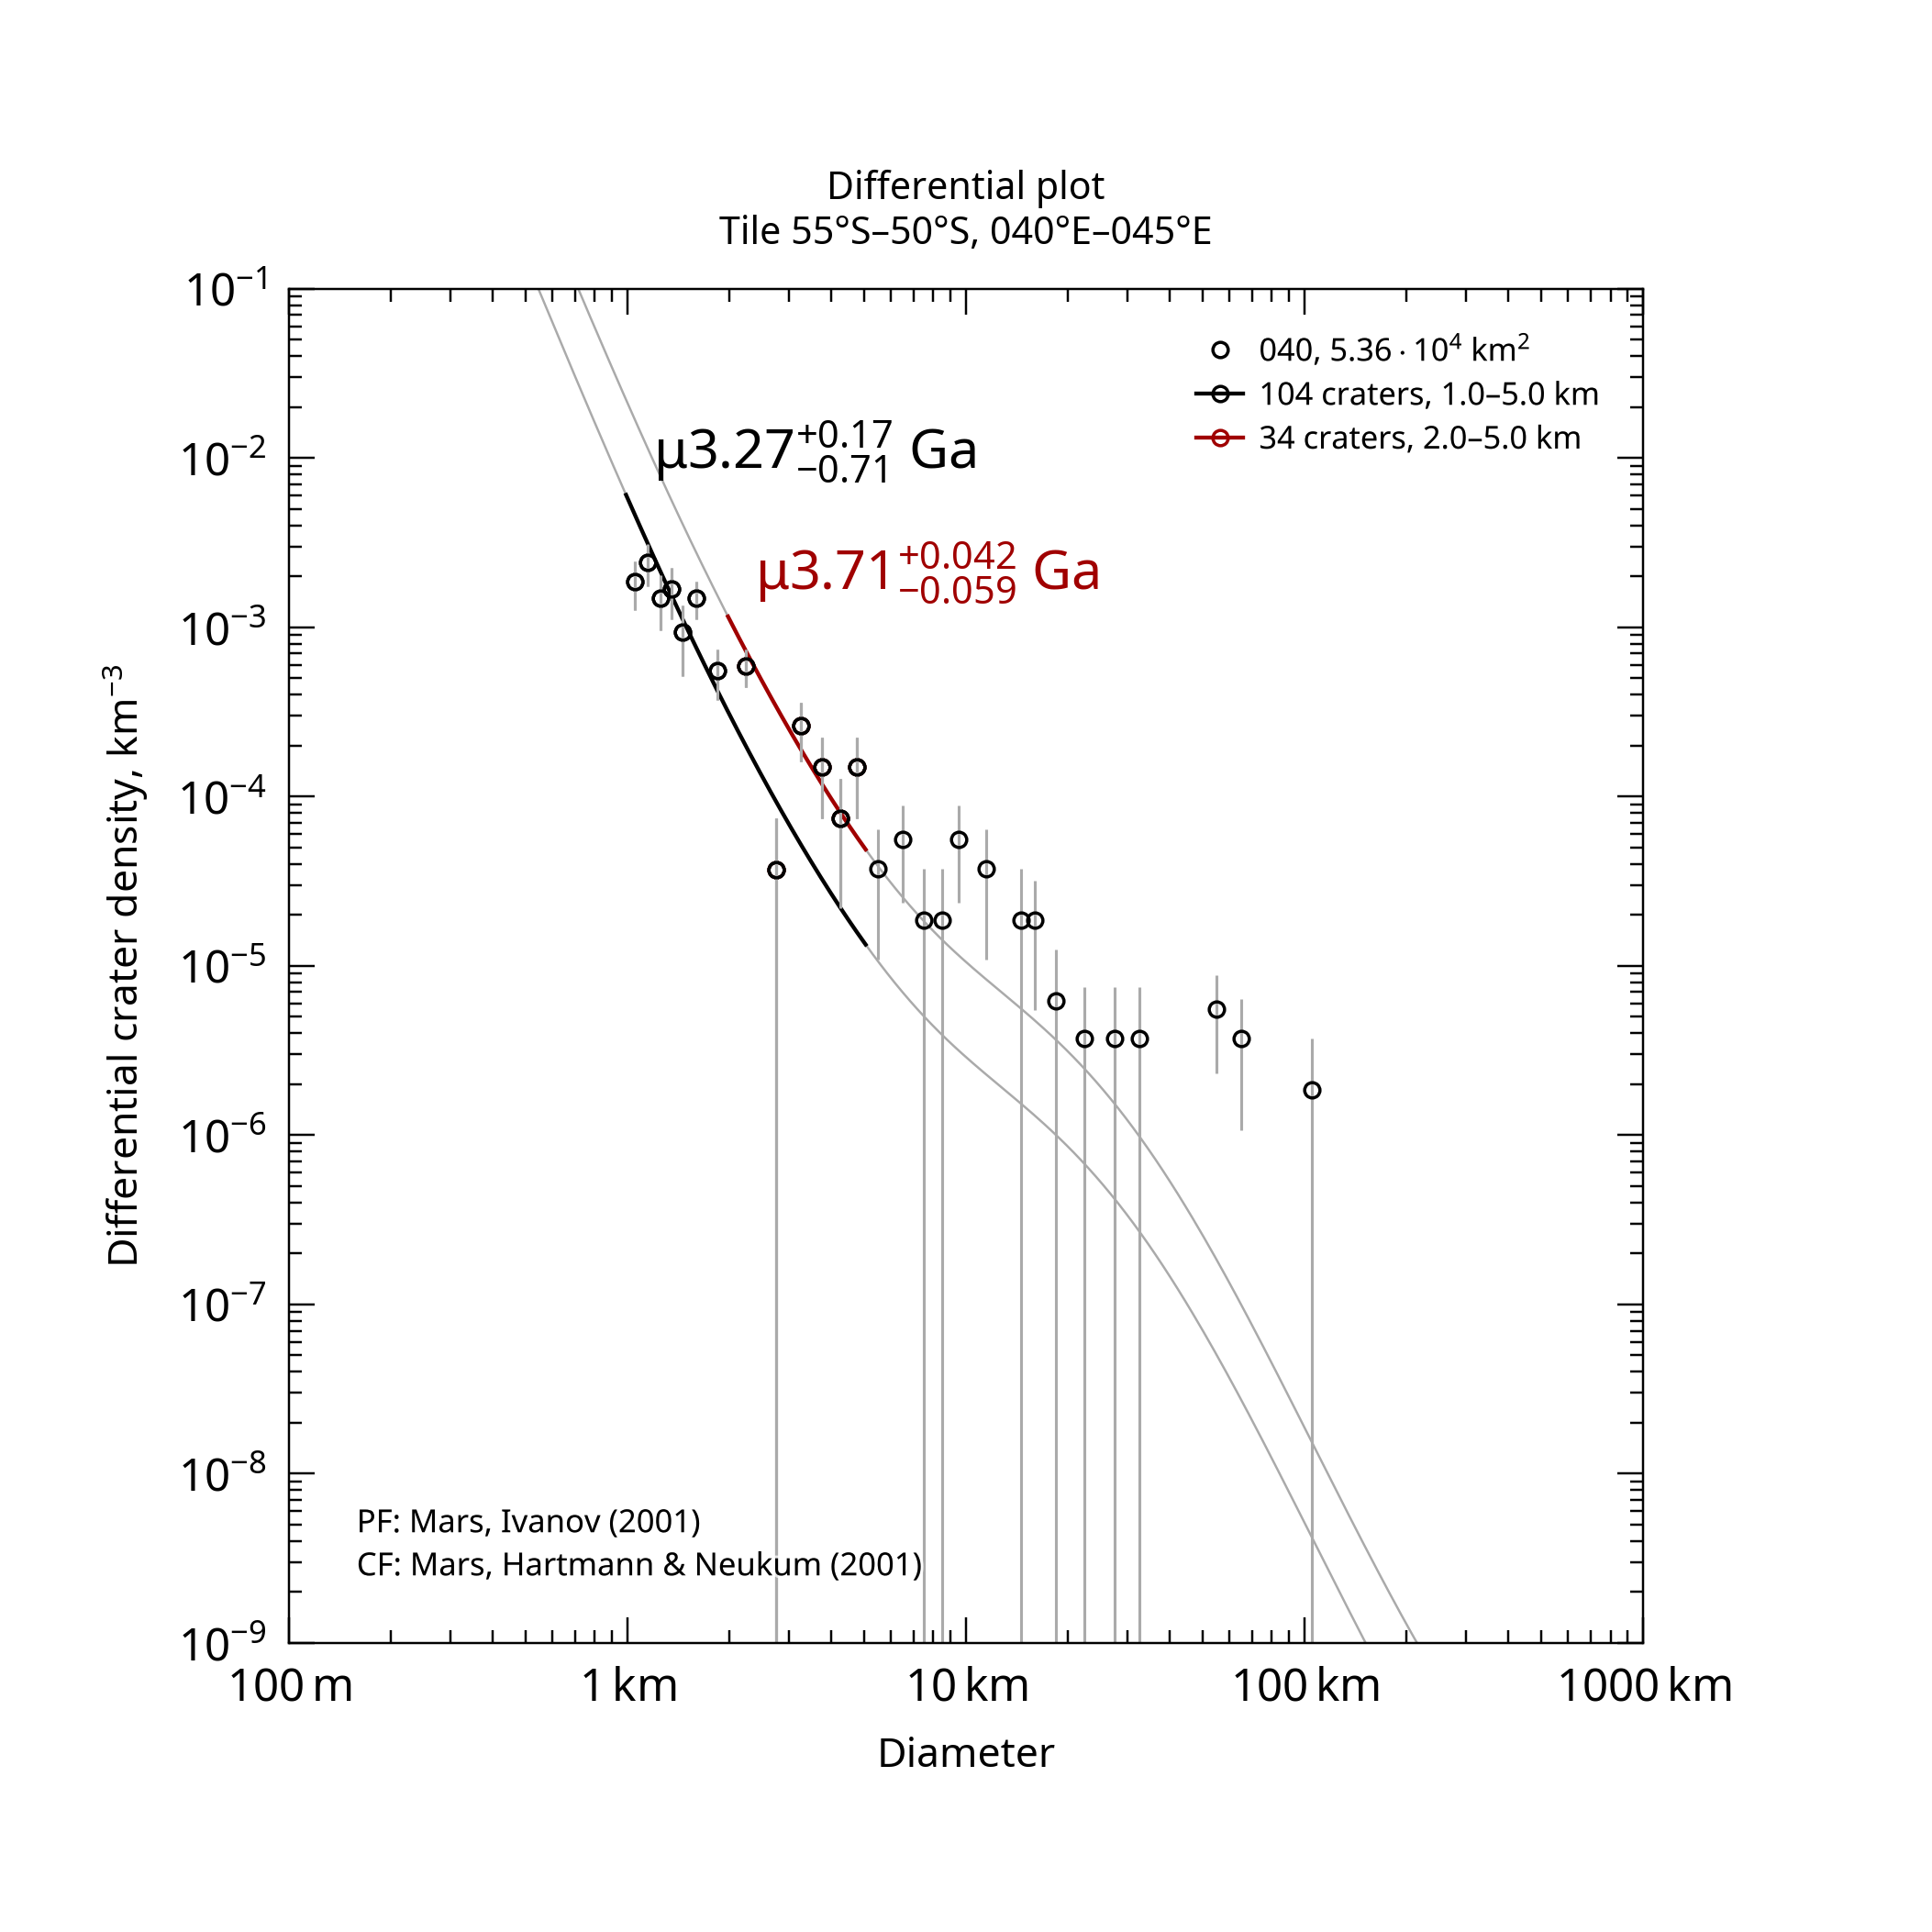

Values plotted in this chart, from the file beside it:
, , , , , , , , , , , , , , , , , , , , Formatted values [paste MathML into Word…
, , , , , , , , , , , , , , , , , , , , , MathML, , Latex
Name, Area, Binning, d_min, d_max, Method, Resurf, N, N_event, Age, Age-, Age+, a0, a0-, a0+, N(1), N(1)-, N(1)+, Source, , Range, Age, N(1), Age
040, 53586, pseudo-log, 1, 5, d-fit, 0, 104.0, 104, 3.27, 2.55, 3.43, -2.743, -2.904, -2.625, 1.81e-03, 1.25e-03, 2.37e-03, tiles_scc/tile_lat-55_lon+040.scc, , 1.0–5.0 km, <math xmlns="http://www.w3.org/1998/Math…, <math xmlns="http://www.w3.org/1998/Math…, $\mu3.27^{+0.17}_{-0.71}$ Ga
040, 53586, pseudo-log, 2, 5, d-fit, 0, 34.0, 34, 3.71, 3.65, 3.75, -2.181, -2.304, -2.085, 6.59e-03, 4.97e-03, 8.22e-03, tiles_scc/tile_lat-55_lon+040.scc, , 2.0–5.0 km, <math xmlns="http://www.w3.org/1998/Math…, <math xmlns="http://www.w3.org/1998/Math…, $\mu3.71^{+0.042}_{-0.059}$ Ga
